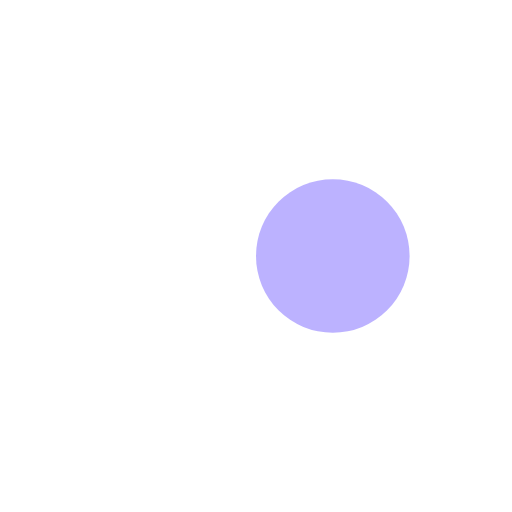
t = 0.00 s
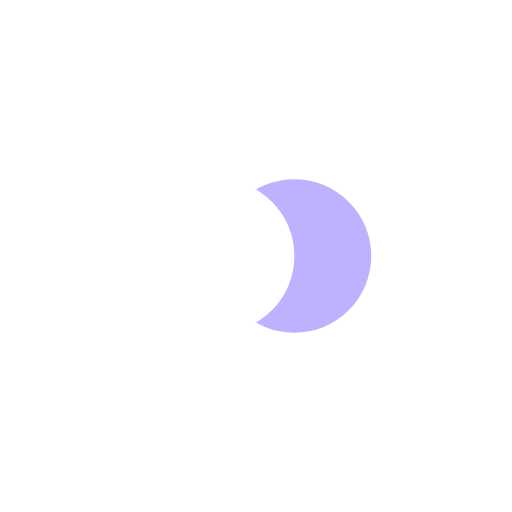
t = 0.13 s
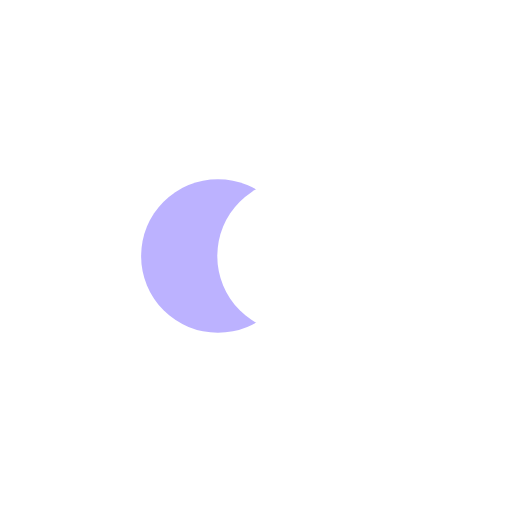
t = 0.37 s
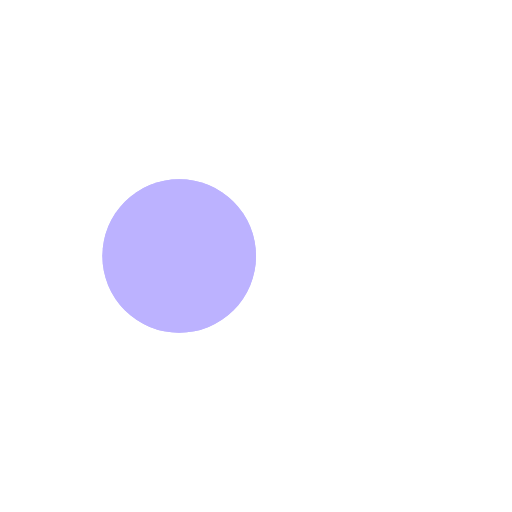
t = 0.50 s
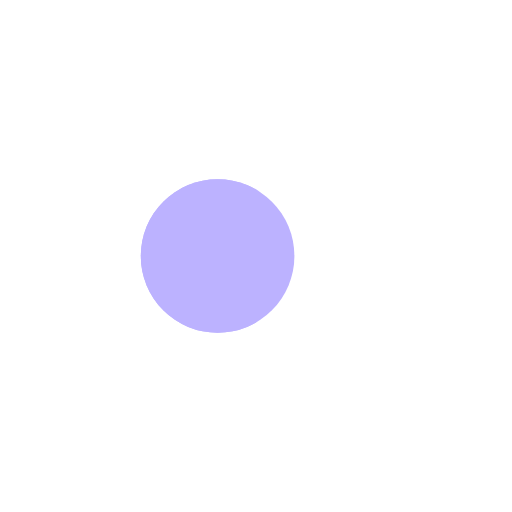
t = 0.63 s
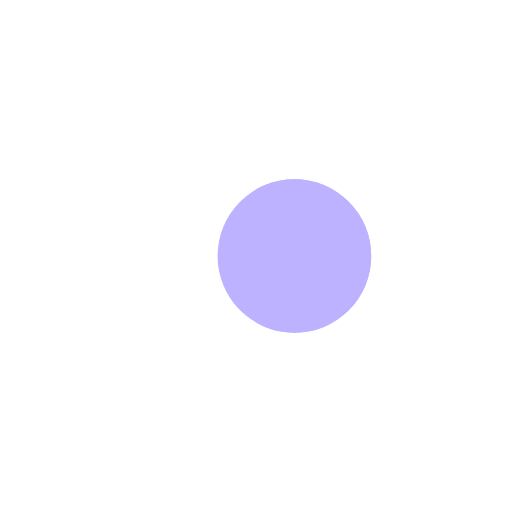
t = 0.88 s

The animated SVG that drew these frames (rendered in a browser with its animation timeline set to each time). Animation: 4 SMIL elements (animate=4); one cycle of 1.00 s, repeats indefinitely.

<?xml version="1.0" encoding="utf-8"?>
<svg xmlns="http://www.w3.org/2000/svg" xmlns:xlink="http://www.w3.org/1999/xlink" style="margin: auto; background: none; display: block; shape-rendering: auto;" width="200px" height="200px" viewBox="0 0 100 100" preserveAspectRatio="xMidYMid">
<circle cx="35" cy="50" fill="#bcb2ff" r="15">
  <animate attributeName="cx" repeatCount="indefinite" dur="1s" keyTimes="0;0.5;1" values="35;65;35" begin="-0.5s"></animate>
</circle>
<circle cx="65" cy="50" fill="#ffffff" r="15">
  <animate attributeName="cx" repeatCount="indefinite" dur="1s" keyTimes="0;0.5;1" values="35;65;35" begin="0s"></animate>
</circle>
<circle cx="35" cy="50" fill="#bcb2ff" r="15">
  <animate attributeName="cx" repeatCount="indefinite" dur="1s" keyTimes="0;0.5;1" values="35;65;35" begin="-0.5s"></animate>
  <animate attributeName="fill-opacity" values="0;0;1;1" calcMode="discrete" keyTimes="0;0.499;0.5;1" dur="1s" repeatCount="indefinite"></animate>
</circle>
</svg>